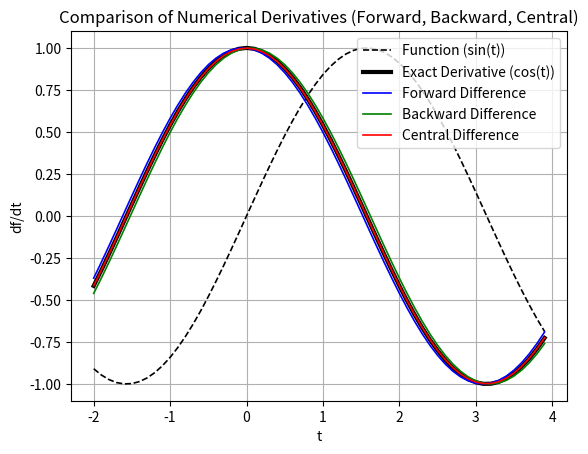

The matplotlib source for this figure:
import numpy as np
import matplotlib.pyplot as plt

# Definir el intervalo y paso
t = np.arange(-2, 4, 0.1)
dt = 0.1

# Definir la función f(t) = sin(t) y la derivada exacta df/dt = cos(t)
f = np.sin(t)
dfdt_exact = np.cos(t)

# Esquema de diferencias hacia adelante (forward difference)
dfdtF = (np.sin(t + dt) - np.sin(t)) / dt

# Esquema de diferencias hacia atrás (backward difference)
dfdtB = (np.sin(t) - np.sin(t - dt)) / dt

# Esquema de diferencias centradas (central difference)
dfdtC = (np.sin(t + dt) - np.sin(t - dt)) / (2 * dt)

# Plotear la función original y su derivada exacta
plt.plot(t, f, 'k--', linewidth=1.2, label='Function (sin(t))')
plt.plot(t, dfdt_exact, 'k', linewidth=3, label='Exact Derivative (cos(t))')

# Plotear las derivadas aproximadas (Forward, Backward, Central)
plt.plot(t, dfdtF, 'b', linewidth=1.2, label='Forward Difference')
plt.plot(t, dfdtB, 'g', linewidth=1.2, label='Backward Difference')
plt.plot(t, dfdtC, 'r', linewidth=1.2, label='Central Difference')

# Añadir leyenda y mostrar el gráfico
plt.legend(loc='upper right')
plt.grid(True)
plt.title("Comparison of Numerical Derivatives (Forward, Backward, Central)")
plt.xlabel("t")
plt.ylabel("df/dt")
plt.show()
